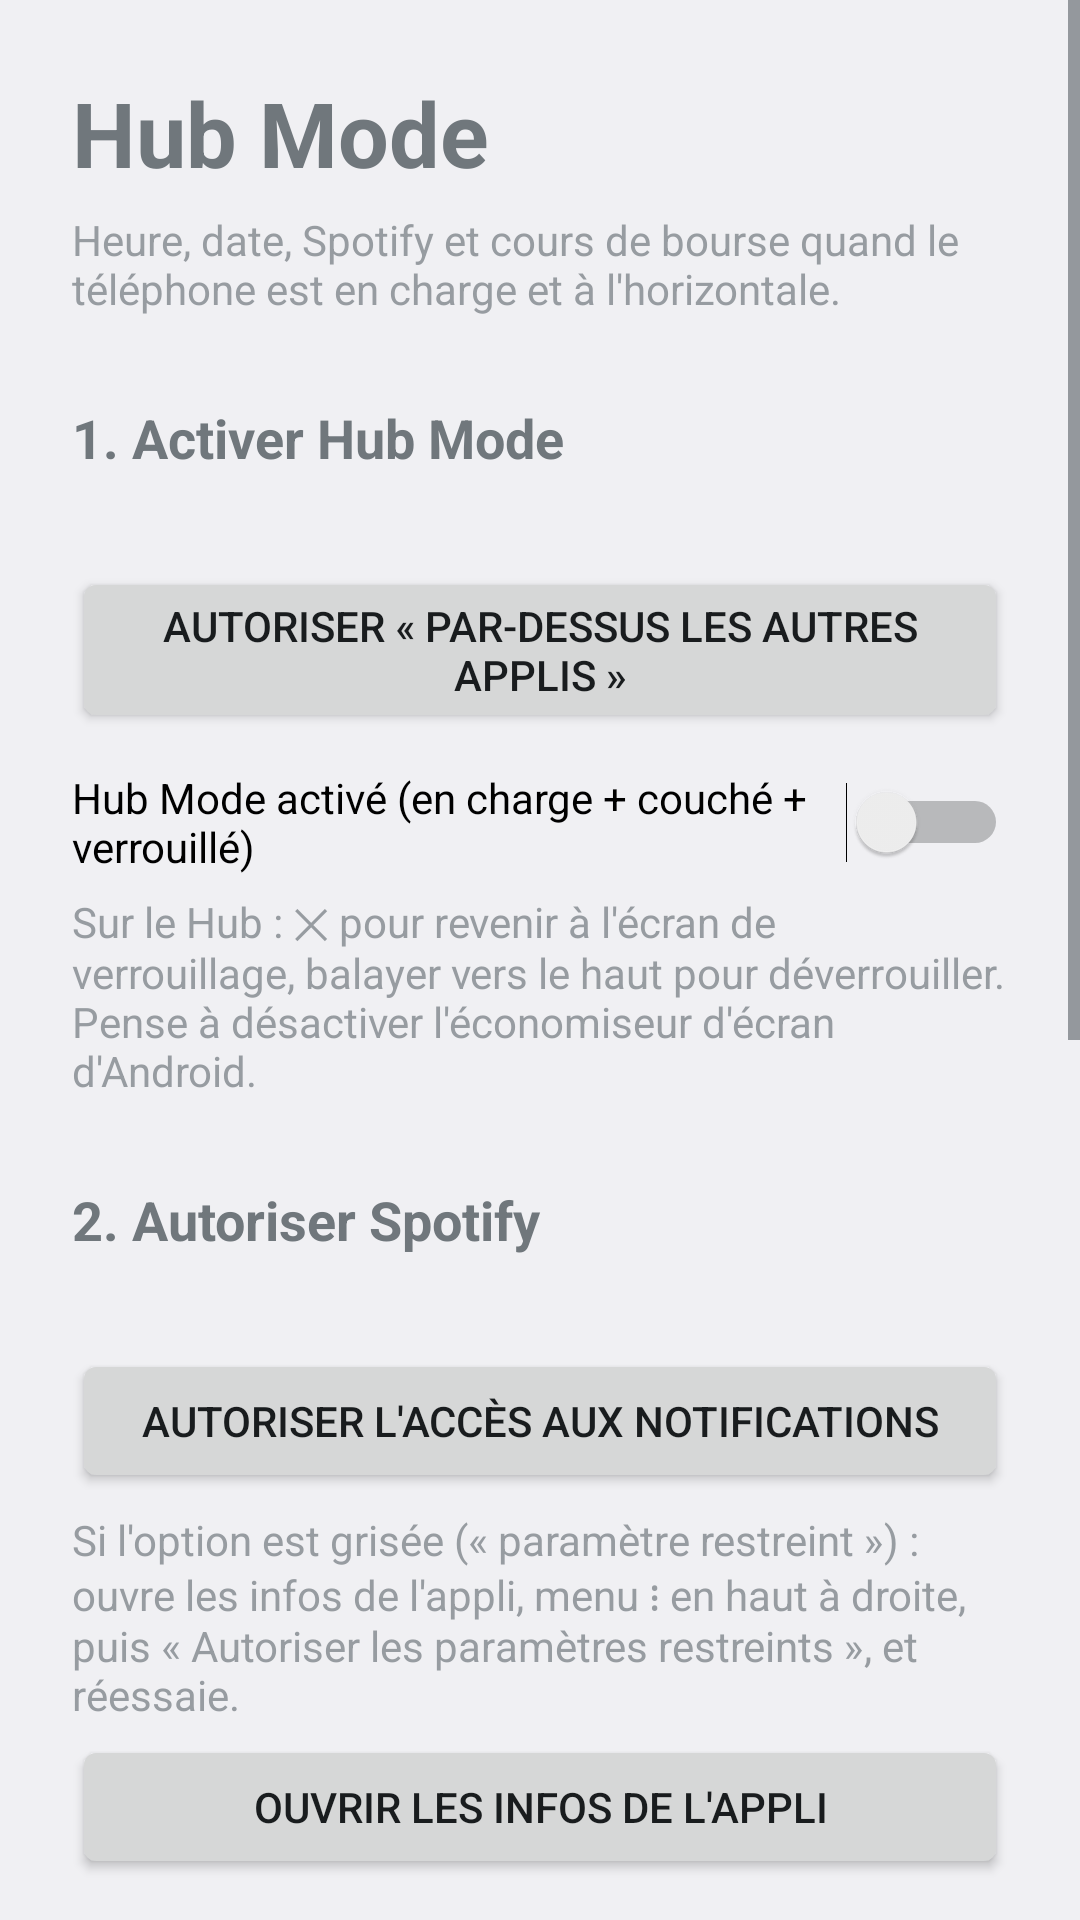

Produce the Android XML layout that renders to this screen, including the resource entries it uses.
<!-- AndroidManifest.xml: application theme android:Theme.DeviceDefault.DayNight -->
<!-- res/layout/activity_main.xml -->
<?xml version="1.0" encoding="utf-8"?>
<ScrollView xmlns:android="http://schemas.android.com/apk/res/android"
    android:layout_width="match_parent"
    android:layout_height="match_parent"
    android:fitsSystemWindows="true">

    <LinearLayout
        android:layout_width="match_parent"
        android:layout_height="wrap_content"
        android:orientation="vertical"
        android:padding="24dp">

        <TextView
            android:layout_width="wrap_content"
            android:layout_height="wrap_content"
            android:text="Hub Mode"
            android:textSize="30sp"
            android:textStyle="bold" />

        <TextView
            android:layout_width="match_parent"
            android:layout_height="wrap_content"
            android:layout_marginTop="6dp"
            android:alpha="0.7"
            android:text="Heure, date, Spotify et cours de bourse quand le téléphone est en charge et à l'horizontale." />

        
        <TextView
            style="@style/Section"
            android:text="1. Activer Hub Mode" />

        <TextView
            android:id="@+id/overlay_status"
            android:layout_width="match_parent"
            android:layout_height="wrap_content" />

        <Button
            android:id="@+id/btn_overlay"
            android:layout_width="match_parent"
            android:layout_height="wrap_content"
            android:layout_marginTop="8dp"
            android:text="Autoriser « par-dessus les autres applis »" />

        <Switch
            android:id="@+id/service_on"
            android:layout_width="match_parent"
            android:layout_height="wrap_content"
            android:layout_marginTop="12dp"
            android:text="Hub Mode activé (en charge + couché + verrouillé)" />

        <TextView
            android:layout_width="match_parent"
            android:layout_height="wrap_content"
            android:layout_marginTop="6dp"
            android:alpha="0.7"
            android:text="Sur le Hub : ✕ pour revenir à l'écran de verrouillage, balayer vers le haut pour déverrouiller. Pense à désactiver l'économiseur d'écran d'Android." />

        
        <TextView
            style="@style/Section"
            android:text="2. Autoriser Spotify" />

        <TextView
            android:id="@+id/media_status"
            android:layout_width="match_parent"
            android:layout_height="wrap_content" />

        <Button
            android:id="@+id/btn_access"
            android:layout_width="match_parent"
            android:layout_height="wrap_content"
            android:layout_marginTop="8dp"
            android:text="Autoriser l'accès aux notifications" />

        <TextView
            android:layout_width="match_parent"
            android:layout_height="wrap_content"
            android:layout_marginTop="6dp"
            android:alpha="0.7"
            android:text="Si l'option est grisée (« paramètre restreint ») : ouvre les infos de l'appli, menu ⋮ en haut à droite, puis « Autoriser les paramètres restreints », et réessaie." />

        <Button
            android:id="@+id/btn_appinfo"
            android:layout_width="match_parent"
            android:layout_height="wrap_content"
            android:layout_marginTop="4dp"
            android:text="Ouvrir les infos de l'appli" />

        
        <TextView
            style="@style/Section"
            android:text="3. Mes ETF / actions (3 max)" />

        <TextView
            android:layout_width="match_parent"
            android:layout_height="wrap_content"
            android:alpha="0.7"
            android:text="Un par ligne, au format Yahoo Finance : SYMBOLE|Nom affiché. Exemples : DCAM.PA|PEA Monde · CW8.PA|MSCI World · ESE.PA|S&amp;P 500" />

        <EditText
            android:id="@+id/tickers"
            android:layout_width="match_parent"
            android:layout_height="wrap_content"
            android:layout_marginTop="8dp"
            android:gravity="top"
            android:inputType="textMultiLine|textNoSuggestions|textCapCharacters"
            android:minLines="3" />

        
        <TextView
            style="@style/Section"
            android:text="4. Options" />

        <Switch
            android:id="@+id/night_dim"
            android:layout_width="match_parent"
            android:layout_height="wrap_content"
            android:text="Atténuer l'affichage la nuit (22h – 7h)" />

        <Button
            android:id="@+id/btn_save"
            android:layout_width="match_parent"
            android:layout_height="wrap_content"
            android:layout_marginTop="20dp"
            android:text="Enregistrer" />

        <Button
            android:id="@+id/btn_preview"
            android:layout_width="match_parent"
            android:layout_height="wrap_content"
            android:layout_marginTop="4dp"
            android:text="Aperçu" />

        <TextView
            style="@style/Section"
            android:text="5. Journal de diagnostic" />

        <Button
            android:id="@+id/btn_clear"
            android:layout_width="match_parent"
            android:layout_height="wrap_content"
            android:text="Effacer le journal" />

        <TextView
            android:id="@+id/journal"
            android:layout_width="match_parent"
            android:layout_height="wrap_content"
            android:layout_marginTop="8dp"
            android:fontFamily="monospace"
            android:textIsSelectable="true"
            android:textSize="12sp" />
    </LinearLayout>
</ScrollView>
<!-- resources referenced by this layout -->
<resources>
  <style name="Section">
          <item name="android:layout_width">match_parent</item>
          <item name="android:layout_height">wrap_content</item>
          <item name="android:layout_marginTop">28dp</item>
          <item name="android:layout_marginBottom">4dp</item>
          <item name="android:textSize">18sp</item>
          <item name="android:textStyle">bold</item>
      </style>
</resources>
